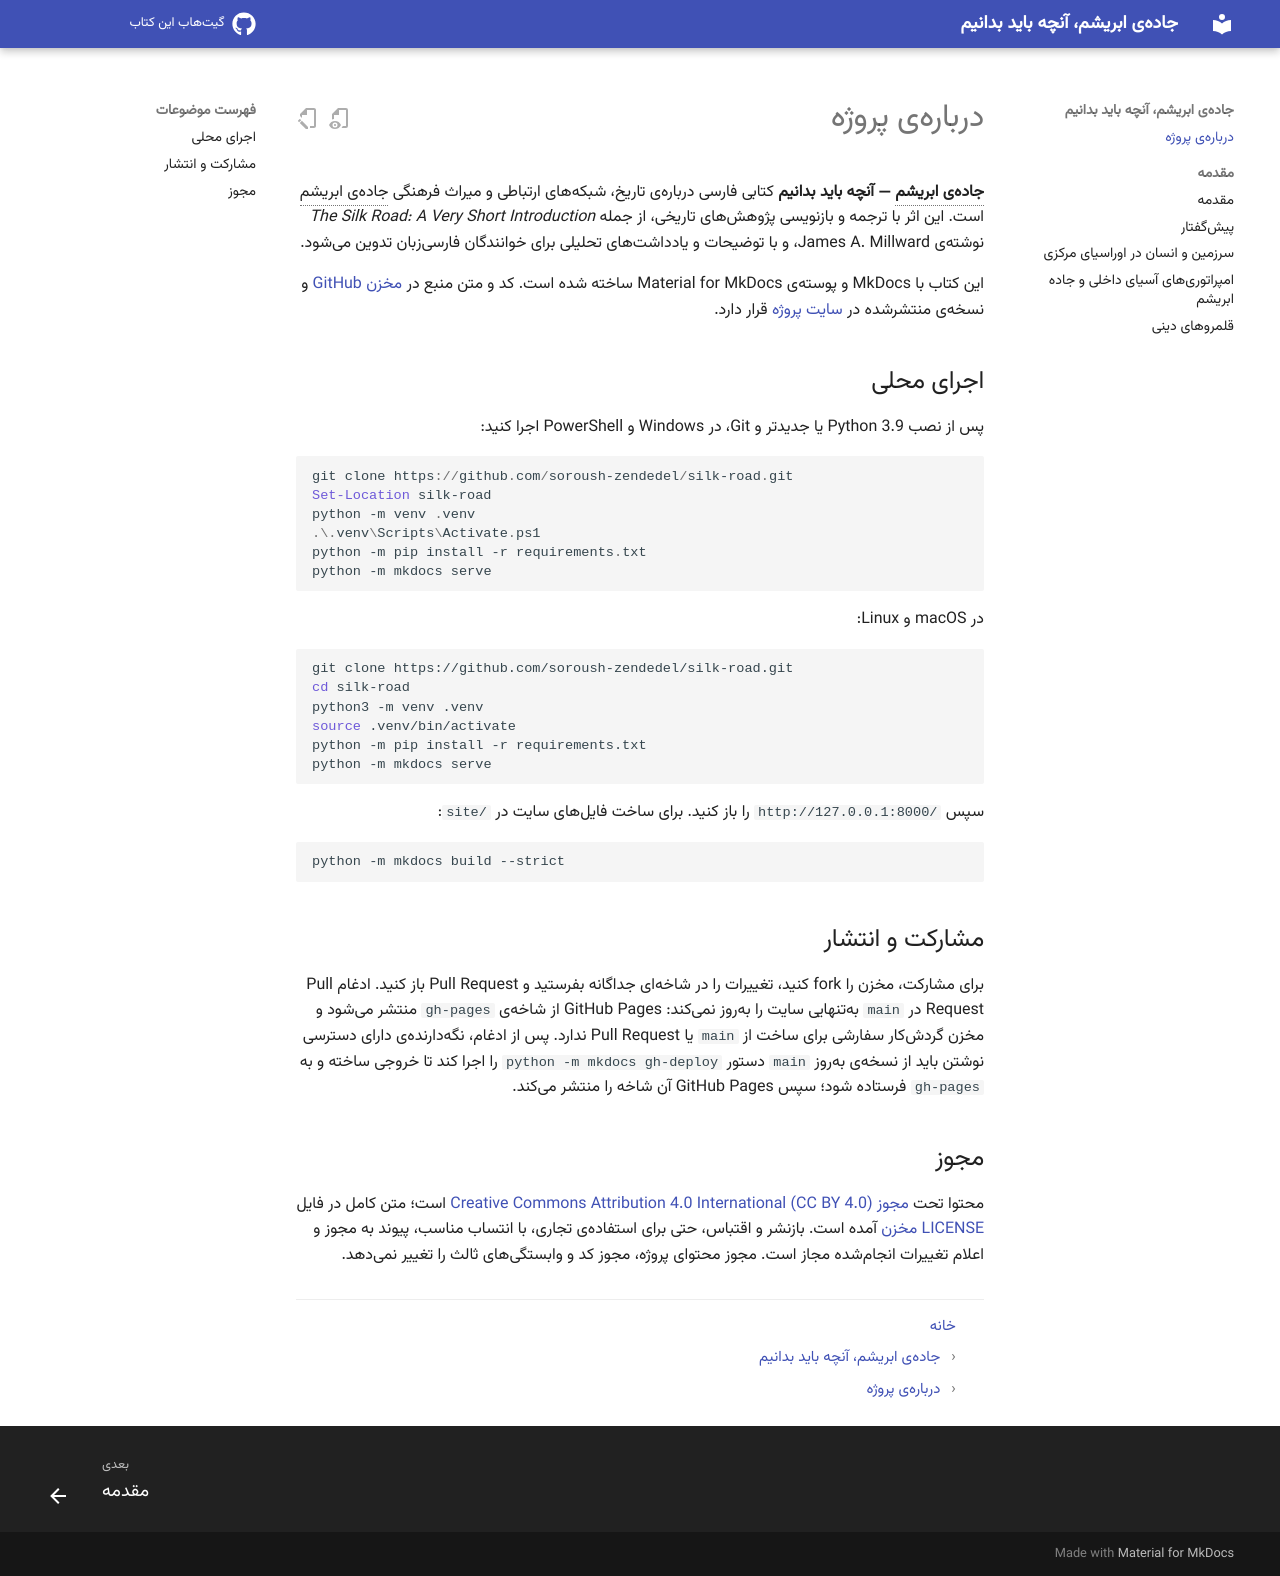

repository: soroush-zendedel/silk-road · page: about/index.html · generator: mkdocs

# دربارهی پروژه

**جادهی ابریشم — آنچه باید بدانیم** کتابی فارسی دربارهی تاریخ، شبکههای ارتباطی و میراث فرهنگی جادهی ابریشم است. این اثر با ترجمه و بازنویسی پژوهشهای تاریخی، از جمله *The Silk Road: A Very Short Introduction* نوشتهی James A. Millward، و با توضیحات و یادداشتهای تحلیلی برای خوانندگان فارسیزبان تدوین میشود.

این کتاب با MkDocs و پوستهی Material for MkDocs ساخته شده است. کد و متن منبع در [مخزن GitHub](https://github.com/soroush-zendedel/silk-road) و نسخهی منتشرشده در [سایت پروژه](https://soroush-zendedel.github.io/silk-road/) قرار دارد.

## اجرای محلی

پس از نصب Python 3.9 یا جدیدتر و Git، در Windows و PowerShell اجرا کنید:

```powershell
git clone https://github.com/soroush-zendedel/silk-road.git
Set-Location silk-road
python -m venv .venv
.\.venv\Scripts\Activate.ps1
python -m pip install -r requirements.txt
python -m mkdocs serve
```

در macOS و Linux:

```sh
git clone https://github.com/soroush-zendedel/silk-road.git
cd silk-road
python3 -m venv .venv
source .venv/bin/activate
python -m pip install -r requirements.txt
python -m mkdocs serve
```

سپس `http://127.0.0.1:8000/` را باز کنید. برای ساخت فایلهای سایت در `site/`:

```sh
python -m mkdocs build --strict
```

## مشارکت و انتشار

برای مشارکت، مخزن را fork کنید، تغییرات را در شاخهای جداگانه بفرستید و Pull Request باز کنید. ادغام Pull Request در `main` بهتنهایی سایت را بهروز نمیکند: GitHub Pages از شاخهی `gh-pages` منتشر میشود و مخزن گردشکار سفارشی برای ساخت از `main` یا Pull Request ندارد. پس از ادغام، نگهدارندهی دارای دسترسی نوشتن باید از نسخهی بهروز `main` دستور `python -m mkdocs gh-deploy` را اجرا کند تا خروجی ساخته و به `gh-pages` فرستاده شود؛ سپس GitHub Pages آن شاخه را منتشر میکند.

## مجوز

محتوا تحت [مجوز Creative Commons Attribution 4.0 International (CC BY 4.0)](https://creativecommons.org/licenses/by/4.0/) است؛ متن کامل در فایل [LICENSE مخزن](https://github.com/soroush-zendedel/silk-road/blob/main/LICENSE) آمده است. بازنشر و اقتباس، حتی برای استفادهی تجاری، با انتساب مناسب، پیوند به مجوز و اعلام تغییرات انجامشده مجاز است. مجوز محتوای پروژه، مجوز کد و وابستگیهای ثالث را تغییر نمیدهد.
